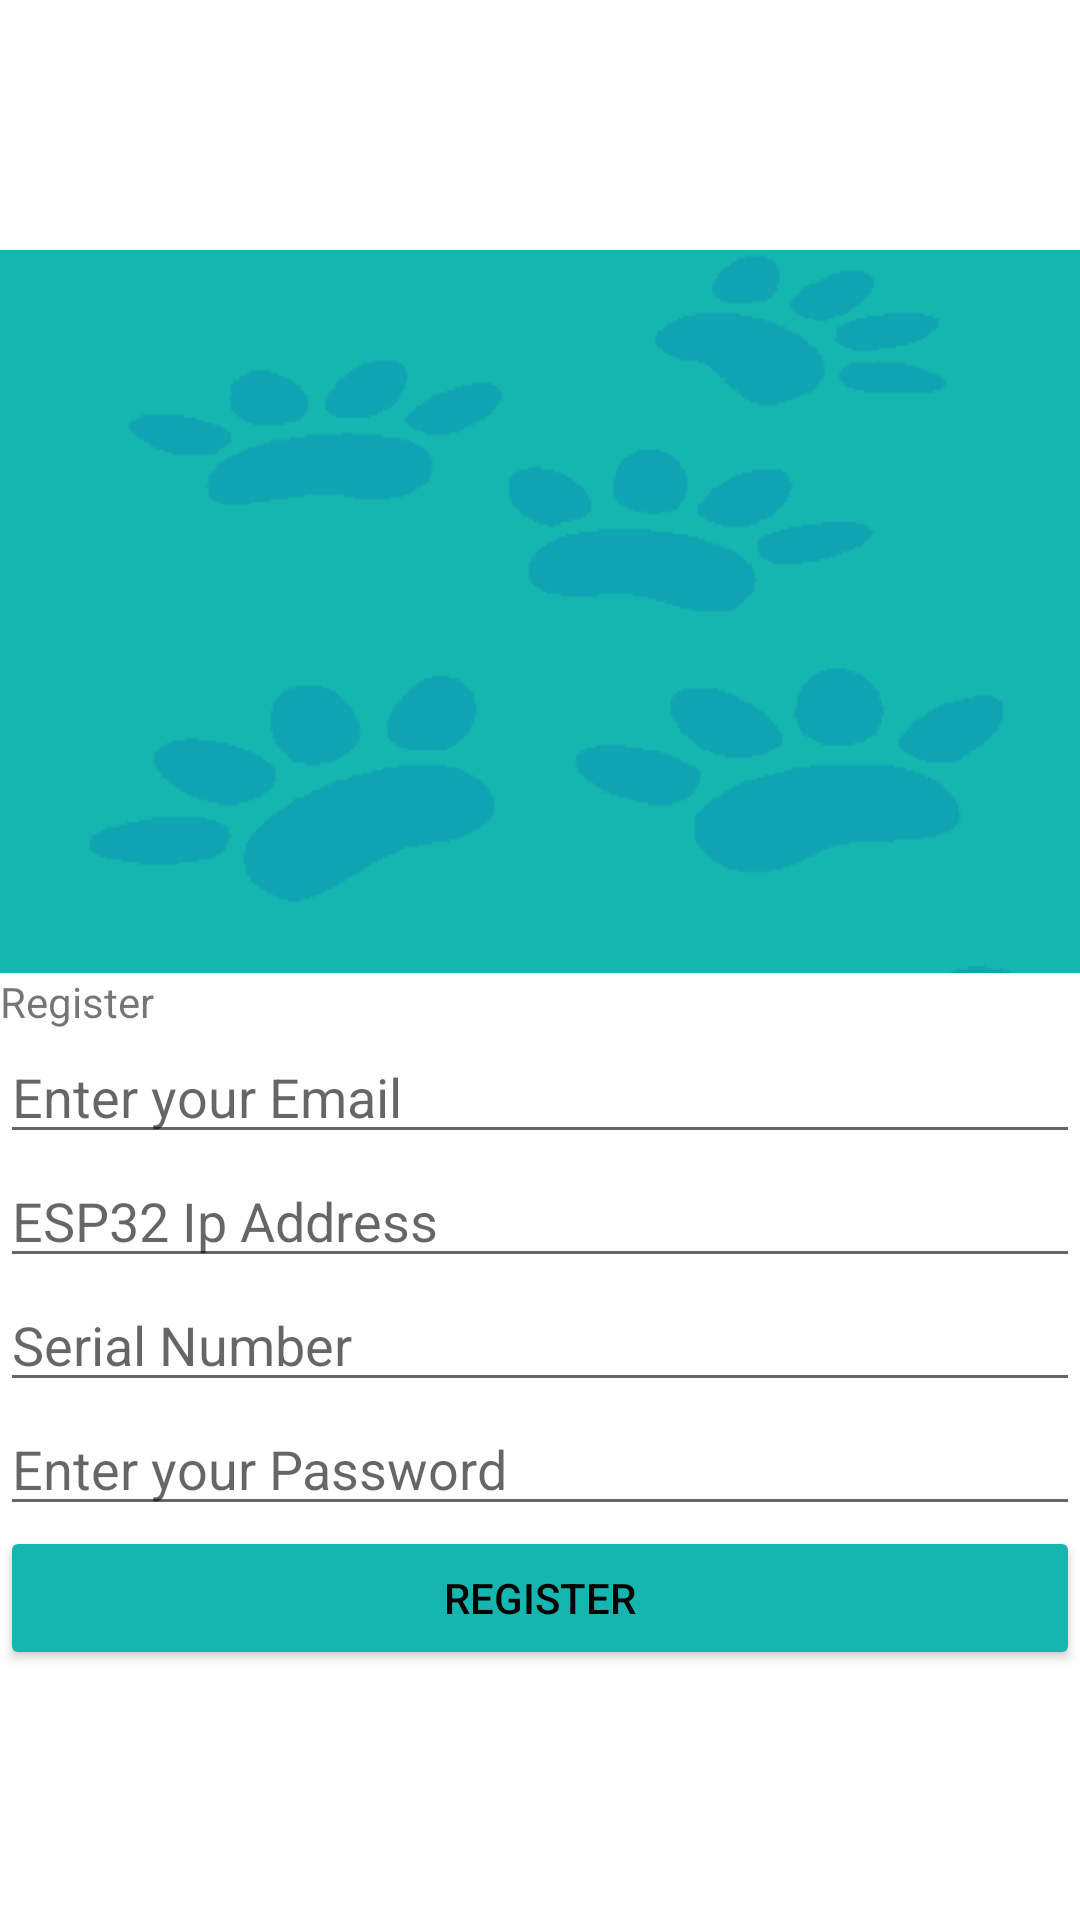

Android layout source for this screen:
<!-- AndroidManifest.xml: application theme Theme.Tmtpawssyetm -->
<!-- res/layout/activity_registration.xml -->
<?xml version="1.0" encoding="utf-8"?>
<LinearLayout
    xmlns:android="http://schemas.android.com/apk/res/android"
    xmlns:app="http://schemas.android.com/apk/res-auto"
    xmlns:tools="http://schemas.android.com/tools"
    android:layout_width="match_parent"
    android:layout_height="match_parent"
    android:gravity="center_vertical"
    android:orientation="vertical"
    tools:context=".UI.RegistrationActivity">

    <ImageView
        android:layout_width="wrap_content"
        android:layout_height="241dp"
        android:scaleType="centerCrop"
        android:src="@drawable/splash" />

    
    <TextView
        android:layout_width="wrap_content"
        android:layout_height="wrap_content"
        android:text="Register" />

    
    <EditText
        android:id="@+id/email"
        android:layout_width="match_parent"
        android:layout_height="wrap_content"
        android:hint="Enter your Email" />

    <EditText
        android:id="@+id/esp32"
        android:layout_width="match_parent"
        android:layout_height="wrap_content"
        android:hint="ESP32 Ip Address" />

    <EditText
        android:id="@+id/serialnumber"
        android:layout_width="match_parent"
        android:layout_height="wrap_content"
        android:hint="Serial Number" />

    
    <EditText
        android:id="@+id/passwd"
        android:layout_width="match_parent"
        android:layout_height="wrap_content"
        android:hint="Enter your Password"
        android:inputType="textPassword" />

    
    <Button
        android:id="@+id/btnregister"
        android:layout_width="match_parent"
        android:layout_height="wrap_content"
        android:text="Register"
        android:backgroundTint="#15B5B0"
        android:textColor="@color/black"/>

    
    <ProgressBar
        android:id="@+id/progressbar"
        android:layout_width="227dp"
        android:layout_height="288dp"
        android:visibility="gone" />


</LinearLayout>
<!-- resources referenced by this layout -->
<resources>
  <color name="black">#FF000000</color>
  <!-- drawable splash: png bitmap (drawable, 3967 bytes) -->
  <style name="Theme.Tmtpawssyetm" parent="Theme.MaterialComponents.DayNight.NoActionBar">
          
          <item name="colorPrimary">@color/colorAccent</item>
          <item name="colorPrimaryVariant">@color/colorAccent</item>
          <item name="colorOnPrimary">@color/colorPrimary</item>
          
          <item name="colorSecondary">@color/teal_200</item>
          <item name="colorSecondaryVariant">@color/teal_700</item>
          <item name="colorOnSecondary">@color/black</item>
          
          <item name="android:statusBarColor" tools:targetApi="l">?attr/colorPrimaryVariant</item>
          
          <item name="android:windowAnimationStyle">@style/animation</item>
      </style>
  <color name="colorAccent">#11CFC5</color>
  <color name="colorPrimary">#FFFFFF</color>
  <color name="teal_200">#FF03DAC5</color>
  <color name="teal_700">#FF018786</color>
  <style name="animation">
          <item name="android:windowEnterAnimation">@android:anim/fade_in</item>
          <item name="android:windowExitAnimation">@android:anim/fade_out</item>
      </style>
</resources>
